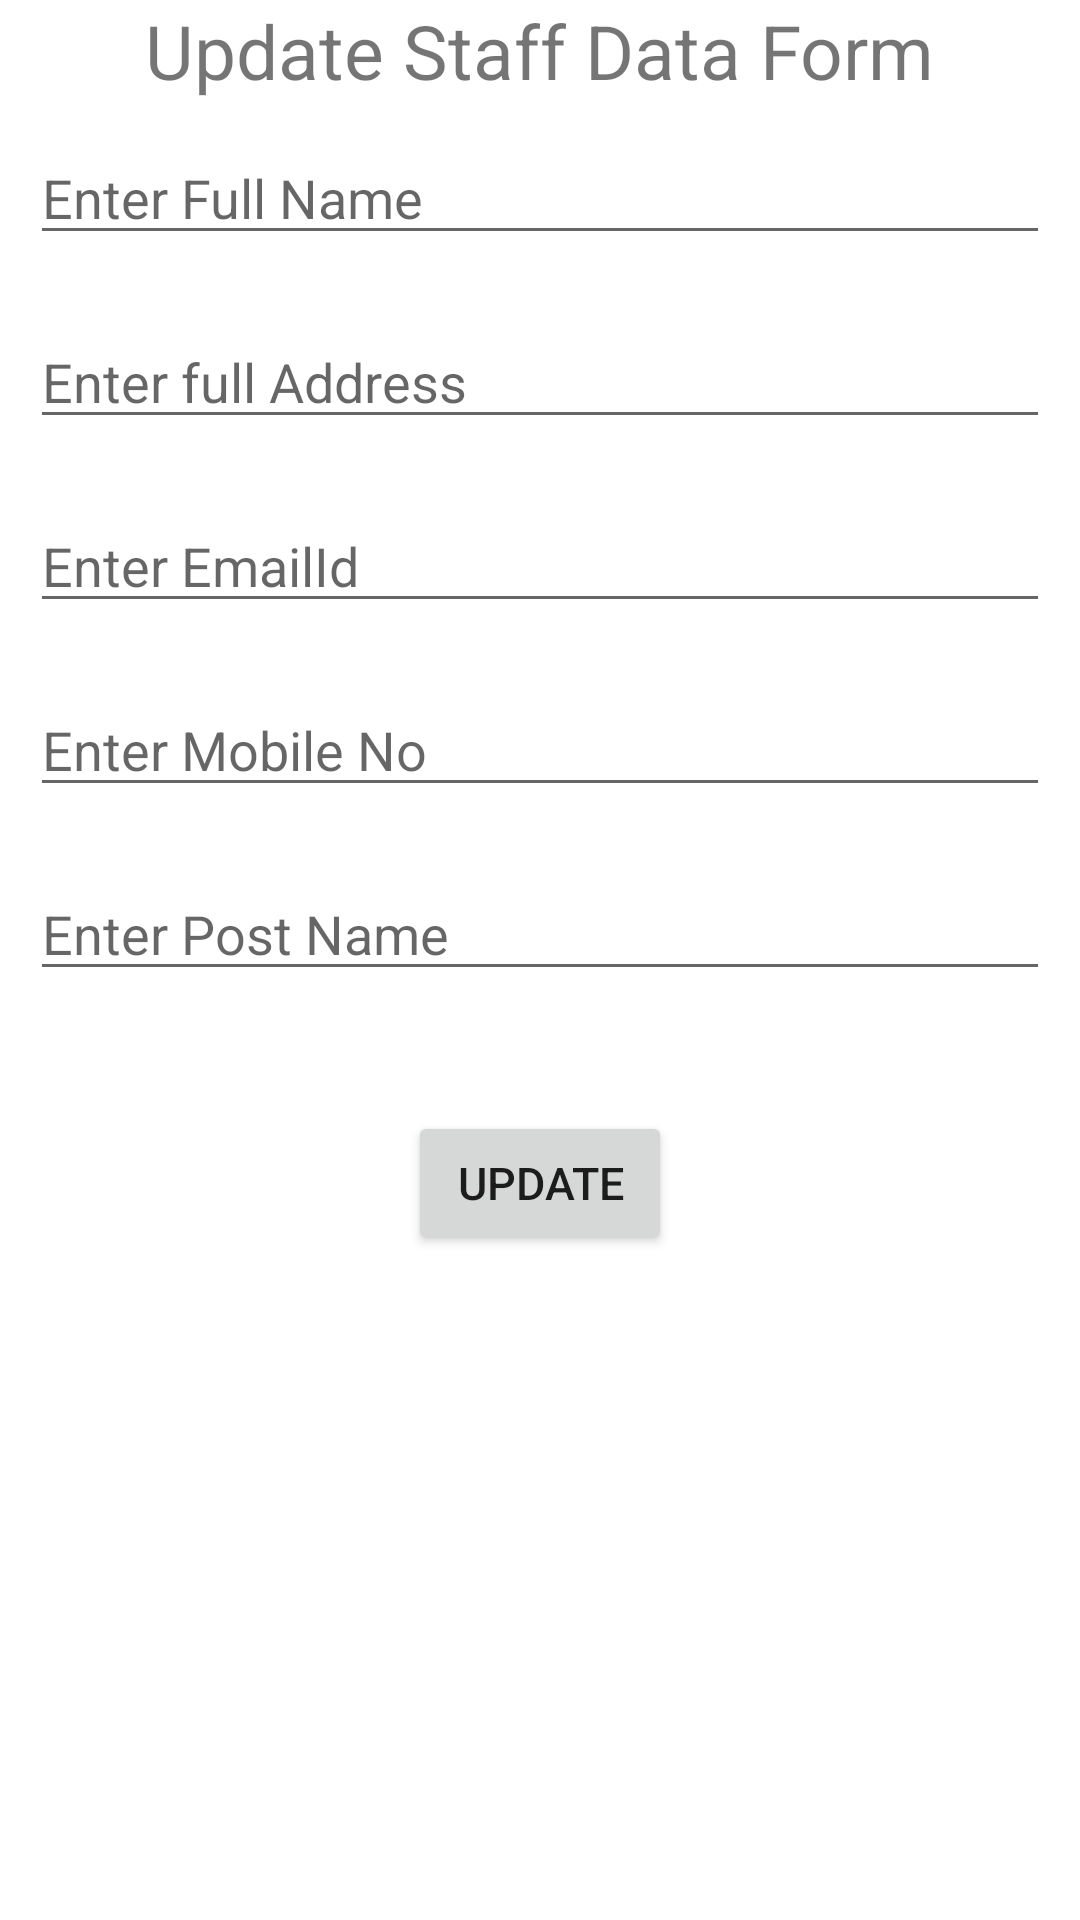

Layout XML and referenced resources for this Android screen:
<!-- AndroidManifest.xml: application theme Theme.HostelLife -->
<!-- res/layout/activity_update_data_staff.xml -->
<?xml version="1.0" encoding="utf-8"?>
<RelativeLayout xmlns:android="http://schemas.android.com/apk/res/android"
    xmlns:app="http://schemas.android.com/apk/res-auto"
    xmlns:tools="http://schemas.android.com/tools"
    android:layout_width="match_parent"
    android:layout_height="match_parent"
    tools:context=".updateDataStaff">


    <TextView
        android:id="@+id/staffUpdate_title_ID"
        android:layout_width="wrap_content"
        android:layout_height="wrap_content"
        android:text="Update Staff Data Form"
        android:textSize="25sp"
        android:layout_centerHorizontal="true"
        />

    <EditText
        android:id="@+id/staff_UfullName_ID"
        android:layout_width="match_parent"
        android:layout_height="wrap_content"
        android:hint="Enter Full Name"
        android:layout_margin="10dp"
        android:layout_below="@id/staffUpdate_title_ID"/>

    <EditText
        android:id="@+id/staff_Uaddress_ID"
        android:layout_width="match_parent"
        android:layout_height="wrap_content"
        android:hint="Enter full Address"
        android:layout_margin="10dp"
        android:layout_below="@id/staff_UfullName_ID"/>

    <EditText
        android:id="@+id/staff_Uemail_ID"
        android:layout_width="match_parent"
        android:layout_height="wrap_content"
        android:hint="Enter EmailId"
        android:layout_margin="10dp"
        android:layout_below="@id/staff_Uaddress_ID"/>

    <EditText
        android:id="@+id/staff_Ucontact_ID"
        android:layout_width="match_parent"
        android:layout_height="wrap_content"
        android:hint="Enter Mobile No"
        android:layout_margin="10dp"
        android:layout_below="@id/staff_Uemail_ID"/>

    <EditText
        android:id="@+id/staff_Ucollage_ID"
        android:layout_width="match_parent"
        android:layout_height="wrap_content"
        android:layout_below="@id/staff_Ucontact_ID"
        android:layout_marginStart="10dp"
        android:layout_marginTop="10dp"
        android:layout_marginEnd="10dp"
        android:layout_marginBottom="10dp"
        android:hint="Enter Post Name" />

    <Button
        android:id="@+id/updateStaff_BTN_ID"
        android:layout_width="wrap_content"
        android:layout_height="wrap_content"
        android:layout_below="@id/staff_Ucollage_ID"
        android:layout_centerHorizontal="true"
        android:layout_marginTop="30dp"
        android:text="Update"
        android:textSize="15sp" />



</RelativeLayout>
<!-- resources referenced by this layout -->
<resources>
  <style name="Theme.HostelLife" parent="Theme.MaterialComponents.DayNight.DarkActionBar">
          
          <item name="colorPrimary">#8BC34A</item>
          <item name="colorPrimaryVariant">@color/purple_700</item>
          <item name="colorOnPrimary">@color/white</item>
          
          <item name="colorSecondary">@color/teal_200</item>
          <item name="colorSecondaryVariant">@color/teal_700</item>
          <item name="colorOnSecondary">@color/black</item>
          
          <item name="android:statusBarColor" tools:targetApi="l">?attr/colorPrimaryVariant</item>
          
      </style>
  <!-- not gathered from this repository: default colours our renderer supplied (Android Studio template values) -->
  <color name="purple_700">#FF3700B3</color>
  <color name="teal_200">#FF03DAC5</color>
  <color name="teal_700">#FF018786</color>
  <color name="black">#FF000000</color>
  <color name="white">#FFFFFFFF</color>
</resources>
